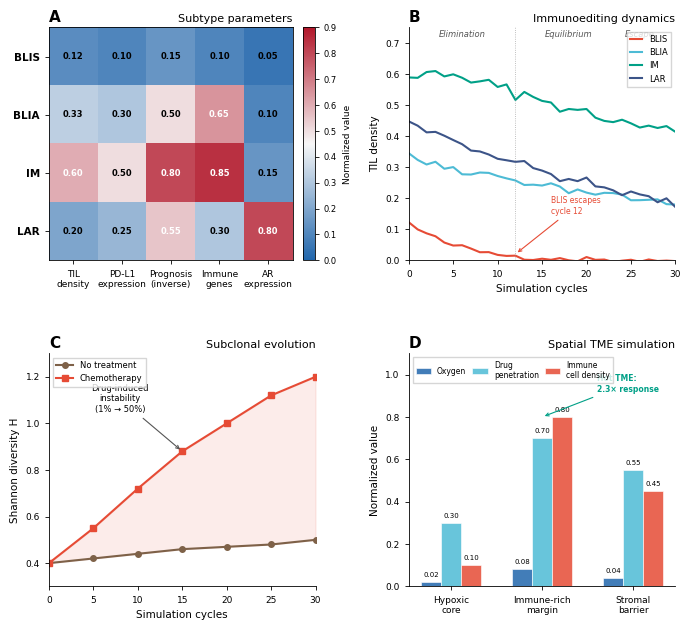

Write the Python code that produced this figure. (Note: this script raises an exception after producing the figure.)
#!/usr/bin/env python3
"""
Figure 3: TNBC Subtype Simulation Dynamics
Style: Nature Cancer / Jiang et al. 2019 Cancer Cell
Multi-panel: A) Subtype heatmap  B) Immunoediting time series  C) Shannon diversity  D) Spatial TME
"""

import matplotlib
matplotlib.use('Agg')
import matplotlib.pyplot as plt
import matplotlib.patches as mpatches
import numpy as np
from matplotlib.colors import LinearSegmentedColormap
from matplotlib.gridspec import GridSpec

matplotlib.rcParams['pdf.fonttype'] = 42
matplotlib.rcParams['font.family'] = 'sans-serif'
matplotlib.rcParams['font.sans-serif'] = ['Arial', 'DejaVu Sans', 'Helvetica']
matplotlib.rcParams['font.size'] = 8
matplotlib.rcParams['axes.linewidth'] = 0.6
matplotlib.rcParams['xtick.major.width'] = 0.6
matplotlib.rcParams['ytick.major.width'] = 0.6
matplotlib.rcParams['xtick.major.size'] = 3
matplotlib.rcParams['ytick.major.size'] = 3

# ==================== DATA SECTOR ====================

# Panel A: Subtype parameter heatmap
subtypes = ['BLIS', 'BLIA', 'IM', 'LAR']
params = ['TIL\ndensity', 'PD-L1\nexpression', 'Prognosis\n(inverse)', 'Immune\ngenes', 'AR\nexpression']
heatmap_data = np.array([
    [0.12, 0.10, 0.15, 0.10, 0.05],  # BLIS
    [0.33, 0.30, 0.50, 0.65, 0.10],  # BLIA
    [0.60, 0.50, 0.80, 0.85, 0.15],  # IM
    [0.20, 0.25, 0.55, 0.30, 0.80],  # LAR
])

# Panel B: Immunoediting dynamics
cycles = np.arange(0, 31, 1)
np.random.seed(42)

BLIS_TIL = 0.12 * np.exp(-0.18 * cycles) + np.random.normal(0, 0.005, len(cycles))
BLIA_TIL = 0.33 * np.exp(-0.02 * cycles) + np.random.normal(0, 0.008, len(cycles))
IM_TIL = 0.60 * (0.85 + 0.15 * np.cos(0.1 * cycles)) + np.random.normal(0, 0.01, len(cycles))
LAR_TIL = 0.45 * np.exp(-0.03 * cycles) + np.random.normal(0, 0.008, len(cycles))

# Panel C: Shannon diversity
div_cycles = np.array([0, 5, 10, 15, 20, 25, 30])
div_no_treat = np.array([0.40, 0.42, 0.44, 0.46, 0.47, 0.48, 0.50])
div_chemo = np.array([0.40, 0.55, 0.72, 0.88, 1.00, 1.12, 1.20])

# Panel D: Spatial TME compartments
compartments = ['Hypoxic\ncore', 'Immune-rich\nmargin', 'Stromal\nbarrier']
tme_params = ['Oxygen', 'Drug\npenetration', 'Immune\ncell density']
tme_data = np.array([
    [0.02, 0.30, 0.10],  # Hypoxic core
    [0.08, 0.70, 0.80],  # Immune margin
    [0.04, 0.55, 0.45],  # Stromal barrier
])

# ==================== COLOR PALETTE (Nature style) ====================

subtype_colors = {
    'BLIS': '#E64B35',    # Nature red
    'BLIA': '#4DBBD5',    # Nature cyan
    'IM': '#00A087',      # Nature teal
    'LAR': '#3C5488',     # Nature navy
}

# ==================== FIGURE COMPOSITION ====================

fig = plt.figure(figsize=(7.2, 6.5), dpi=300)
gs = GridSpec(2, 2, figure=fig, wspace=0.35, hspace=0.40,
              left=0.08, right=0.95, top=0.94, bottom=0.08)

# ---- Panel A: Subtype Heatmap ----
ax_a = fig.add_subplot(gs[0, 0])

cmap = LinearSegmentedColormap.from_list('nature_heat',
    ['#2166AC', '#F7F7F7', '#B2182B'])
im = ax_a.imshow(heatmap_data, cmap=cmap, aspect='auto', vmin=0, vmax=0.9)

ax_a.set_xticks(range(len(params)))
ax_a.set_xticklabels(params, fontsize=6.5, ha='center')
ax_a.set_yticks(range(len(subtypes)))
ax_a.set_yticklabels(subtypes, fontsize=7.5, fontweight='bold')

for i in range(len(subtypes)):
    for j in range(len(params)):
        val = heatmap_data[i, j]
        color = 'white' if val > 0.5 else 'black'
        ax_a.text(j, i, f'{val:.2f}', ha='center', va='center',
                  fontsize=6, color=color, fontweight='bold')

ax_a.set_title('A', fontsize=11, fontweight='bold', loc='left', pad=4)
ax_a.set_title('Subtype parameters', fontsize=8, loc='right', pad=4)

cb = plt.colorbar(im, ax=ax_a, fraction=0.046, pad=0.04)
cb.set_label('Normalized value', fontsize=6.5)
cb.ax.tick_params(labelsize=6)

# ---- Panel B: Immunoediting Dynamics ----
ax_b = fig.add_subplot(gs[0, 1])

ax_b.plot(cycles, BLIS_TIL, color=subtype_colors['BLIS'], linewidth=1.5, label='BLIS')
ax_b.plot(cycles, BLIA_TIL, color=subtype_colors['BLIA'], linewidth=1.5, label='BLIA')
ax_b.plot(cycles, IM_TIL, color=subtype_colors['IM'], linewidth=1.5, label='IM')
ax_b.plot(cycles, LAR_TIL, color=subtype_colors['LAR'], linewidth=1.5, label='LAR')

# Phase boundaries
ax_b.axvline(x=12, color='#888888', linestyle=':', linewidth=0.6, alpha=0.7)
ax_b.text(6, 0.72, 'Elimination', fontsize=6, ha='center', color='#555555', style='italic')
ax_b.text(18, 0.72, 'Equilibrium', fontsize=6, ha='center', color='#555555', style='italic')
ax_b.text(26, 0.72, 'Escape', fontsize=6, ha='center', color='#555555', style='italic')

# BLIS escape annotation
ax_b.annotate('BLIS escapes\ncycle 12', xy=(12, 0.02), xytext=(16, 0.15),
              fontsize=5.5, arrowprops=dict(arrowstyle='->', color=subtype_colors['BLIS'],
              lw=0.8), color=subtype_colors['BLIS'])

ax_b.set_xlabel('Simulation cycles', fontsize=7.5)
ax_b.set_ylabel('TIL density', fontsize=7.5)
ax_b.set_xlim(0, 30)
ax_b.set_ylim(0, 0.75)
ax_b.legend(fontsize=6, frameon=True, edgecolor='#cccccc', fancybox=False,
            loc='upper right', handlelength=1.5)
ax_b.set_title('B', fontsize=11, fontweight='bold', loc='left', pad=4)
ax_b.set_title('Immunoediting dynamics', fontsize=8, loc='right', pad=4)
ax_b.spines['top'].set_visible(False)
ax_b.spines['right'].set_visible(False)
ax_b.tick_params(labelsize=6.5)

# ---- Panel C: Shannon Diversity ----
ax_c = fig.add_subplot(gs[1, 0])

ax_c.plot(div_cycles, div_no_treat, 'o-', color='#7E6148', linewidth=1.5,
           markersize=4, label='No treatment')
ax_c.plot(div_cycles, div_chemo, 's-', color='#E64B35', linewidth=1.5,
           markersize=4, label='Chemotherapy')

# Fill between
ax_c.fill_between(div_cycles, div_no_treat, div_chemo, alpha=0.1, color='#E64B35')

# Annotation
ax_c.annotate('Drug-induced\ninstability\n(1% → 50%)', xy=(15, 0.88),
              xytext=(8, 1.05), fontsize=6, ha='center',
              arrowprops=dict(arrowstyle='->', color='#555555', lw=0.8))

ax_c.set_xlabel('Simulation cycles', fontsize=7.5)
ax_c.set_ylabel('Shannon diversity H', fontsize=7.5)
ax_c.set_xlim(0, 30)
ax_c.set_ylim(0.3, 1.3)
ax_c.legend(fontsize=6, frameon=True, edgecolor='#cccccc', fancybox=False, loc='upper left')
ax_c.set_title('C', fontsize=11, fontweight='bold', loc='left', pad=4)
ax_c.set_title('Subclonal evolution', fontsize=8, loc='right', pad=4)
ax_c.spines['top'].set_visible(False)
ax_c.spines['right'].set_visible(False)
ax_c.tick_params(labelsize=6.5)

# ---- Panel D: Spatial TME ----
ax_d = fig.add_subplot(gs[1, 1])

x_pos = np.arange(len(compartments))
width = 0.22

colors_tme = ['#2166AC', '#4DBBD5', '#E64B35']
labels_tme = tme_params

for i, (param, color) in enumerate(zip(labels_tme, colors_tme)):
    offset = (i - 1) * width
    bars = ax_d.bar(x_pos + offset, tme_data[:, i], width, label=param,
                     color=color, edgecolor='white', linewidth=0.5, alpha=0.85)
    for bar, val in zip(bars, tme_data[:, i]):
        ax_d.text(bar.get_x() + bar.get_width()/2, bar.get_height() + 0.02,
                  f'{val:.2f}', ha='center', va='bottom', fontsize=5)

# Hot TME annotation
ax_d.annotate('Hot TME:\n2.3× response', xy=(1, 0.80), xytext=(1.6, 0.92),
              fontsize=5.5, arrowprops=dict(arrowstyle='->', color='#00A087', lw=0.8),
              color='#00A087', fontweight='bold')

ax_d.set_xticks(x_pos)
ax_d.set_xticklabels(compartments, fontsize=6.5)
ax_d.set_ylabel('Normalized value', fontsize=7.5)
ax_d.set_ylim(0, 1.1)
ax_d.legend(fontsize=5.5, frameon=True, edgecolor='#cccccc', fancybox=False,
            loc='upper left', ncol=3, columnspacing=0.8)
ax_d.set_title('D', fontsize=11, fontweight='bold', loc='left', pad=4)
ax_d.set_title('Spatial TME simulation', fontsize=8, loc='right', pad=4)
ax_d.spines['top'].set_visible(False)
ax_d.spines['right'].set_visible(False)
ax_d.tick_params(labelsize=6.5)

# ==================== SAVE ====================
fig.savefig('D:/IGEM集成方案/manuscripts/figures/fig3_tnbc_simulation.png', dpi=300, bbox_inches='tight')
fig.savefig('D:/IGEM集成方案/manuscripts/figures/fig3_tnbc_simulation.pdf', dpi=300, bbox_inches='tight')
plt.close()
print("Figure 3 saved successfully.")
